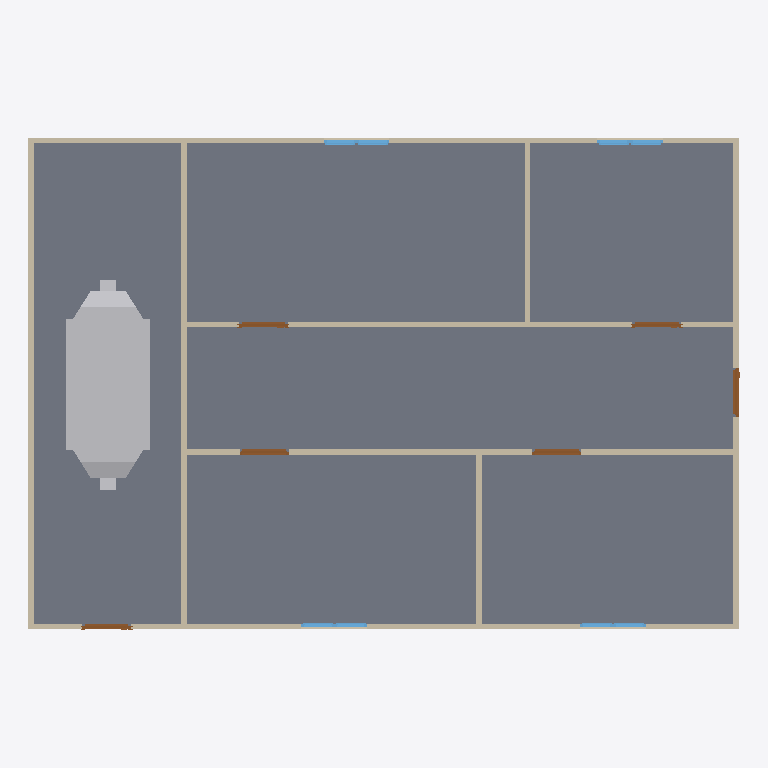
Plan cut of the same IFC building model at storey 'GF' (level 0.00 m, cut at 1.40 m), seen from above with north up, elements coloured by IFC class: 9 walls (beige), 8 windows (light blue), 6 doors (brown), 1 slab (grey), 1 other element (light grey). Cut surfaces are drawn darker.
Extent 13.0 m × 9.0 m × 3.2 m (x, y, z). Storeys (2): GF at 0.00 m; DUCTING at 2.80 m. Elements (48): 9 IfcDuctSegment, 9 IfcWall, 8 IfcAirTerminalBox, 8 IfcWindow, 6 IfcDoor, 6 IfcDuctFitting, 1 IfcDistributionElement, 1 IfcSlab.

HEADER;
FILE_DESCRIPTION(('ViewDefinition[DesignTransferView]'),'2;1');
FILE_NAME('s08discussion.ifc','2026-10-26T15:02:56+08:00',(''),(''),'IfcOpenShell 0.8.5-post1','Bonsai 0.8.5-post1','Nobody');
FILE_SCHEMA(('IFC4'));
ENDSEC;
DATA;
#1=IFCPROJECT('1l4KqzPg9APwJzTSXJnQbj',$,'My Project',$,$,$,$,(#14,#26),#9);
#31=IFCSITE('1GKO1AHKzA0wLUP9eqTgJt',$,'My Site',$,$,#54,$,$,$,$,$,$,$,$);
#37=IFCBUILDING('3iGBFCdRn6GBXfLBPvPWqx',$,'My Building',$,$,#60,$,$,$,$,$,$);
#43=IFCBUILDINGSTOREY('3DIsCg3OD5tPov22C1m$7R',$,'GF',$,$,#4074,$,$,$,$);
#4674=IFCBUILDINGSTOREY('10Ihe3InbAAv5zyppvu2HC',$,'DUCTING',$,$,#4789,$,$,$,$);
#2967=IFCSLAB('0eEhATgkDDg8rZ9AlE99bt',$,'Slab',$,$,#4089,#2982,$,$);
#6321=IFCDISTRIBUTIONELEMENT('1oqKx5sMP3Jel_wLEB4h2b',$,'AHU',$,$,#6327,#6322,$);
#403=IFCWALL('3yv8chYx5EEwBHhGyf1Zs4',$,'Wall',$,$,#4099,#409,$,$);
#428=IFCWALL('2lwt2gmIX6IRcOYTRzaebH',$,'Wall',$,$,#4079,#434,$,$);
#3213=IFCWALL('0FeqFxNRrCwArJWI7PrtrC',$,'Wall',$,$,#4124,#3224,$,$);
#351=IFCWALL('3RVOxJKsTCJB_V_UMUMPxa',$,'Wall',$,$,#4084,#359,$,$);
#818=IFCWALL('2CPKk$7Tb6fe5J8lzPzOY2',$,'Wall',$,$,#4109,#824,$,$);
#378=IFCWALL('3ZP57Q9Az01wBJKnOFnGN5',$,'Wall',$,$,#4094,#384,$,$);
#856=IFCWALL('3KElFtJBz6AASZfSSlIzPM',$,'Wall',$,$,#4104,#862,$,$);
#1096=IFCWALL('2GKvflePLA5wrozkuUBeOt',$,'Wall',$,$,#4114,#1102,$,$);
#1134=IFCWALL('3n2lYU0pn1yxw$aJ6qf9q$',$,'Wall',$,$,#4119,#1140,$,$);
#3889=IFCDOOR('367qIEvg5BVPsd1huV4LLc',$,'Door',$,$,#3937,#3897,$,2.0,0.8999999761581421,$,$,$);
#1319=IFCDOOR('28IGl_sOP8CvQqehS3r3SH',$,'Door',$,$,#3957,#1327,$,2.0,0.899999976158142,$,$,$);
#1368=IFCDOOR('2P3X38_aT4ChJZS7eV_Uq5',$,'Door',$,$,#3962,#1376,$,2.0,0.899999976158142,$,$,$);
#1172=IFCDOOR('3kAlilg9TD0fEcUvfCbxM5',$,'Door',$,$,#3947,#1180,$,2.0,0.899999976158142,$,$,$);
#1221=IFCDOOR('1guwc_VAP6Be$$G4bkN7Zf',$,'Door',$,$,#3952,#1229,$,2.0,0.899999976158142,$,$,$);
#1031=IFCDOOR('1aqKRqCaH0pw1iRRtSy5CZ',$,'Door',$,$,#3942,#1040,$,2.0,0.899999976158142,$,$,$);
#3433=IFCWINDOW('1W_DcoAxH8bPEB1WvyEta8',$,'Window',$,$,#3434,#3446,$,0.899999976158142,0.600000023841858,$,$,$);
#3466=IFCWINDOW('1GOo0ThIvAgO9i4$X13M3_',$,'Window',$,$,#3467,#3479,$,0.899999976158142,0.600000023841858,$,$,$);
#3522=IFCWINDOW('17thm8_8T4oODYh_kcIKte',$,'Window',$,$,#3987,#3535,$,0.899999976158142,0.600000023841858,$,$,$);
#3494=IFCWINDOW('2EOV85S4vEiQoUu2usb6N4',$,'Window',$,$,#3982,#3507,$,0.899999976158142,0.600000023841858,$,$,$);
#1498=IFCWINDOW('01Jg6Jvg97LPW7Vy1mCfTS',$,'Window',$,$,#3554,#1507,$,0.899999976158142,0.600000023841858,$,$,$);
#1563=IFCWINDOW('1ibeVtZGH5Fgfvg2qxtcDs',$,'Window',$,$,#3587,#1571,$,0.899999976158142,0.600000023841858,$,$,$);
#3555=IFCWINDOW('0lUAyoAur82g6b7rggwUu9',$,'Window',$,$,#3992,#3568,$,0.899999976158142,0.600000023841858,$,$,$);
#3588=IFCWINDOW('0yULti5hj9Sv1OXdQuhmsO',$,'Window',$,$,#3997,#3601,$,0.899999976158142,0.600000023841858,$,$,$);
ENDSEC;
